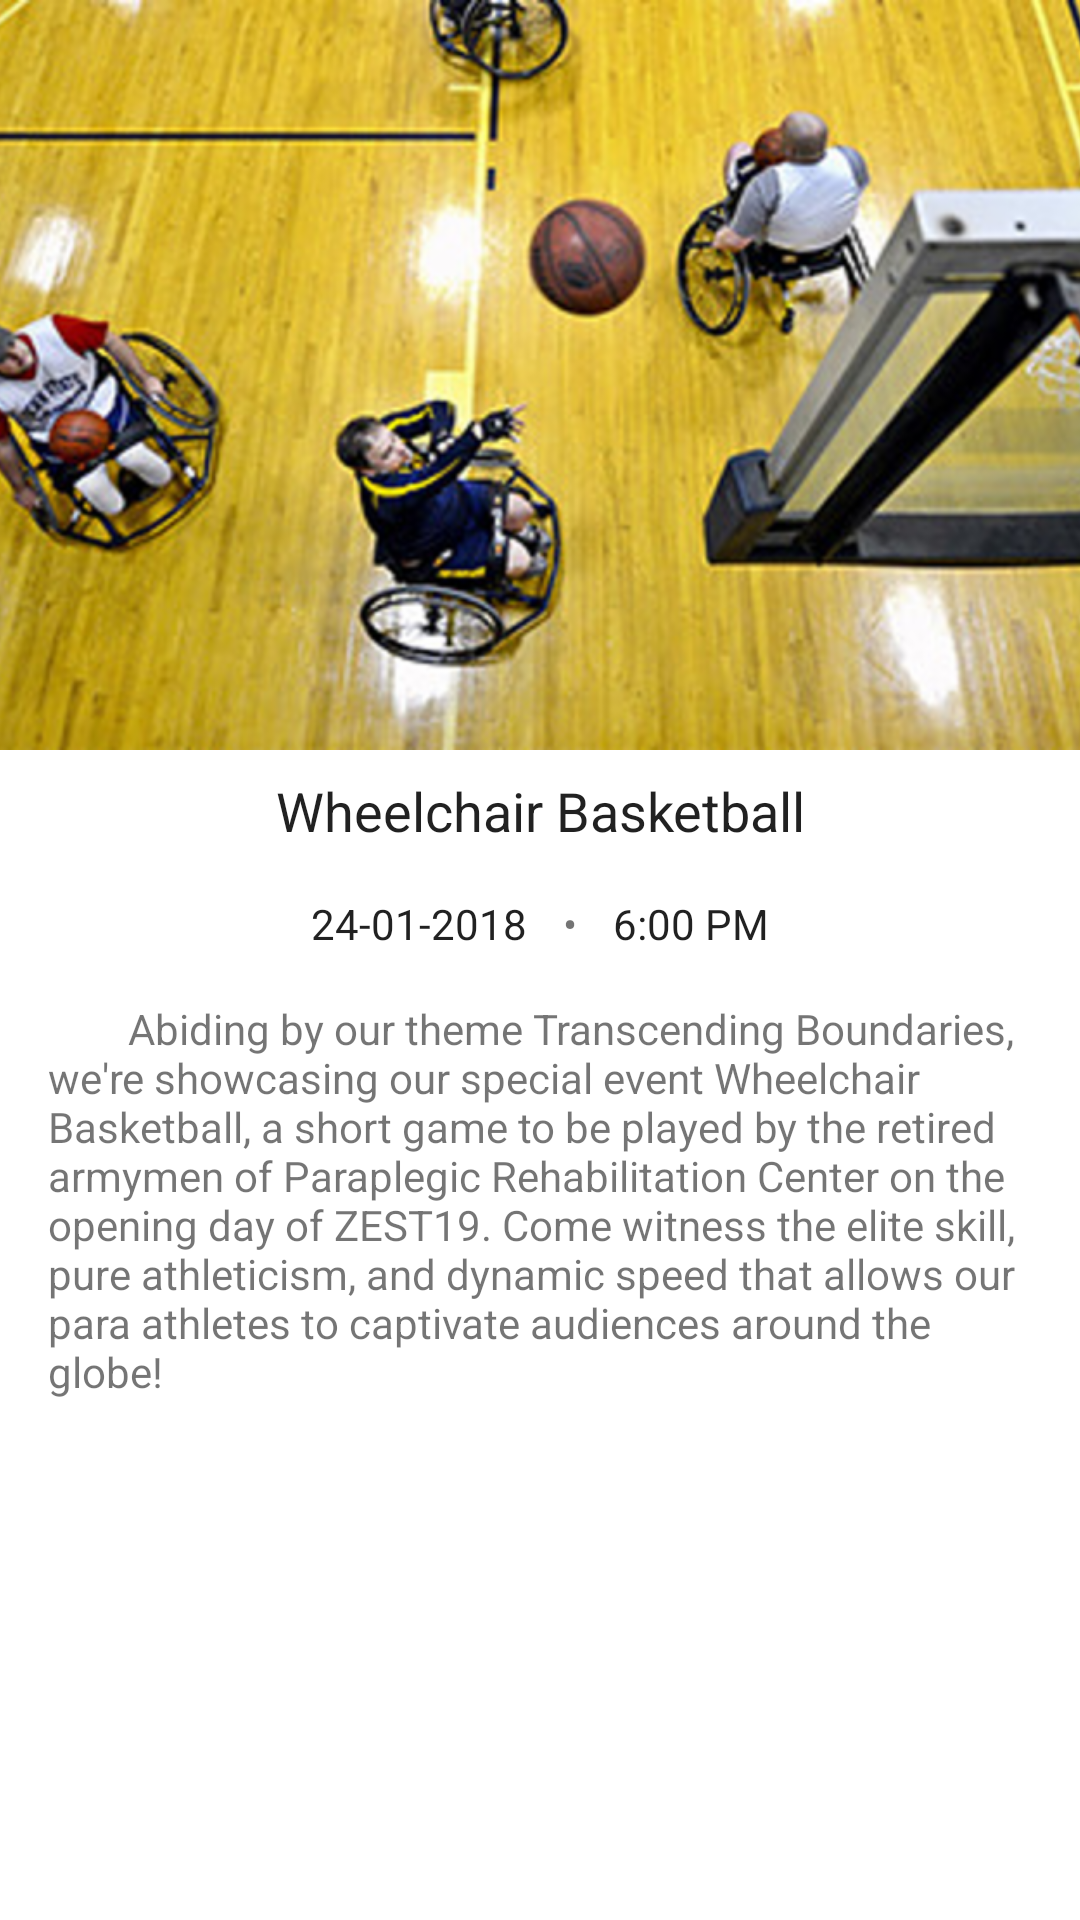

The Android layout XML behind this screen, and the referenced resources:
<!-- AndroidManifest.xml: application theme AppTheme -->
<!-- res/layout/fragment_detail.xml -->
<?xml version="1.0" encoding="utf-8"?>
<LinearLayout xmlns:android="http://schemas.android.com/apk/res/android"
    android:layout_width="match_parent"
    android:layout_height="match_parent"
    android:background="#ffffff"
    android:orientation="vertical">

    <ImageView
        android:id="@+id/detailImage"
        android:layout_width="match_parent"
        android:layout_height="250dp"
        android:scaleType="centerCrop"
        android:src="@drawable/wheel"
        android:transitionName="@string/simple_fragment_transition" />

    <LinearLayout
        android:layout_width="match_parent"
        android:layout_height="wrap_content"
        android:orientation="horizontal">

        <TextView
            android:layout_width="0dp"
            android:layout_height="wrap_content"
            android:layout_weight="1"
            android:padding="8dp"
            android:gravity="center"
            android:text="@string/name1"
            style="@style/AppTheme.Headline"
            android:transitionName="@string/simple_fragment_transition"
            android:textSize="18sp"/>

    </LinearLayout>

    <LinearLayout
        android:layout_width="match_parent"
        android:layout_height="wrap_content"
        android:gravity="center"
        android:orientation="horizontal">

        <TextView
            android:layout_width="wrap_content"
            android:layout_height="wrap_content"
            android:text="@string/date1"
            style="@style/AppTheme.Body1"
            android:transitionName="@string/simple_fragment_transition"
            android:padding="8dp" />

        <TextView
            style="@style/AppTheme.TextDivider"
            android:text="@string/divider_bullet" />

        <TextView
            android:layout_width="wrap_content"
            android:layout_height="wrap_content"
            style="@style/AppTheme.Body1"
            android:transitionName="@string/simple_fragment_transition"
            android:padding="8dp"
            android:text="@string/time1"/>

    </LinearLayout>

    <TextView
        android:id="@+id/detailText"
        android:layout_width="match_parent"
        android:layout_height="match_parent"
        android:paddingTop="8dp"
        android:paddingBottom="16dp"
        android:paddingStart="16dp"
        android:paddingEnd="16dp"
        android:text="@string/detail1" />

</LinearLayout>
<!-- resources referenced by this layout -->
<resources>
  <!-- drawable wheel: png bitmap (drawable-hdpi, 238583 bytes) -->
  <string name="date1">24-01-2018</string>
  <string name="detail1">\u0009\u0009\u0009\u0009Abiding by our theme "Transcending Boundaries", we\'re showcasing our special event "Wheelchair Basketball", a short game to be played by the retired armymen of Paraplegic Rehabilitation Center on the opening day of ZEST19. Come witness the elite skill, pure athleticism, and dynamic speed that allows our para athletes to captivate audiences around the globe!</string>
  <string name="divider_bullet">•</string>
  <string name="name1">Wheelchair Basketball</string>
  <string name="simple_fragment_transition">hello</string>
  <string name="time1">6:00 PM</string>
  <style name="AppTheme.Body1">
          <item name="android:fontFamily">sans-serif</item>
          <item name="android:textSize">14sp</item>
      </style>
  <style name="AppTheme.Headline">
          <item name="android:fontFamily">sans-serif</item>
          <item name="android:textSize">24sp</item>
      </style>
  <style name="AppTheme.TextDivider">
          <item name="android:layout_width">wrap_content</item>
          <item name="android:layout_height">wrap_content</item>
          <item name="android:layout_marginLeft">4dp</item>
          <item name="android:layout_marginRight">4dp</item>
          <item name="android:textColor">@color/greySecondary</item>
      </style>
  <style name="AppTheme" parent="Theme.AppCompat.Light.DarkActionBar">
          
          <item name="colorPrimary">@color/colorPrimary</item>
          <item name="colorPrimaryDark">@color/colorPrimaryDark</item>
          <item name="colorAccent">@color/colorAccent</item>
      </style>
  <color name="greySecondary">#8B000000</color>
  <color name="colorPrimary">#212121</color>
  <color name="colorPrimaryDark">#000000</color>
  <color name="colorAccent">#000000</color>
</resources>
